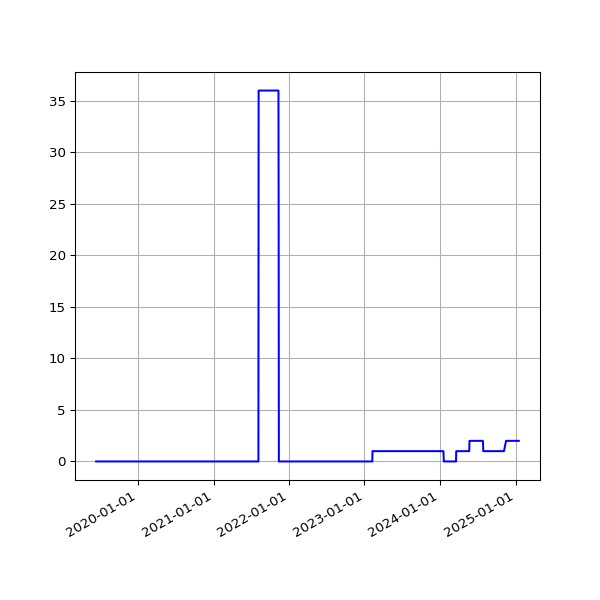

Source data for this figure (header and first rows):
date, value
2019-06-13 07:03:22 +0100, 0
2019-06-16 06:39:01 +0100, 0
2019-06-19 06:09:05 +0100, 0
2019-06-22 06:26:55 +0100, 0
2019-06-25 06:11:17 +0100, 0
2019-07-01 06:48:57 +0100, 0
2019-07-04 07:07:36 +0100, 0
2019-07-07 06:57:19 +0100, 0
2019-07-10 06:59:56 +0100, 0
2019-07-13 07:03:15 +0100, 0
2019-07-16 06:54:44 +0100, 0
2019-07-19 07:03:46 +0100, 0
2019-07-22 07:26:34 +0100, 0
2019-07-24 04:42:40 +0000, 0
2019-07-25 07:25:18 +0100, 0
2019-07-25 17:10:16 +0000, 0
2019-07-26 17:25:42 +0000, 0
2019-07-27 16:58:22 +0000, 0
2019-07-28 08:06:14 +0100, 0
2019-07-28 17:01:36 +0000, 0
2019-07-29 17:02:51 +0000, 0
2019-07-31 04:50:55 +0000, 0
2019-07-31 06:33:09 +0100, 0
2019-08-01 04:54:36 +0000, 0
2019-08-01 07:04:31 +0100, 0
2019-08-02 04:57:24 +0000, 0
2019-08-02 06:25:51 +0100, 0
2019-08-03 06:23:45 +0100, 0
2019-08-04 04:50:21 +0000, 0
2019-08-04 07:18:53 +0100, 0
2019-08-05 05:02:23 +0000, 0
2019-08-05 06:13:25 +0100, 0
2019-08-06 04:50:16 +0000, 0
2019-08-06 06:32:26 +0100, 0
2019-08-07 04:48:14 +0000, 0
2019-08-07 06:38:59 +0100, 0
2019-08-08 05:20:19 +0000, 0
2019-08-08 07:16:43 +0100, 0
2019-08-09 05:21:14 +0000, 0
2019-08-09 06:20:39 +0100, 0
2019-08-10 05:21:41 +0000, 0
2019-08-10 06:22:40 +0100, 0
2019-08-11 05:17:32 +0000, 0
2019-08-11 07:18:29 +0100, 0
2019-08-12 05:02:49 +0000, 0
2019-08-12 06:37:47 +0100, 0
2019-08-13 05:08:21 +0000, 0
2019-08-13 08:02:12 +0100, 0
2019-08-14 05:41:58 +0000, 0
2019-08-14 07:07:20 +0100, 0
2019-08-15 06:48:04 +0100, 0
2019-08-16 05:21:17 +0000, 0
2019-08-16 07:13:46 +0100, 0
2019-08-17 04:55:37 +0000, 0
2019-08-17 06:01:35 +0100, 0
2019-08-18 05:18:59 +0000, 0
2019-08-18 06:19:27 +0100, 0
2019-08-19 05:08:35 +0000, 0
2019-08-19 07:12:43 +0100, 0
2019-08-20 05:01:48 +0000, 0
... 2,233 more rows
